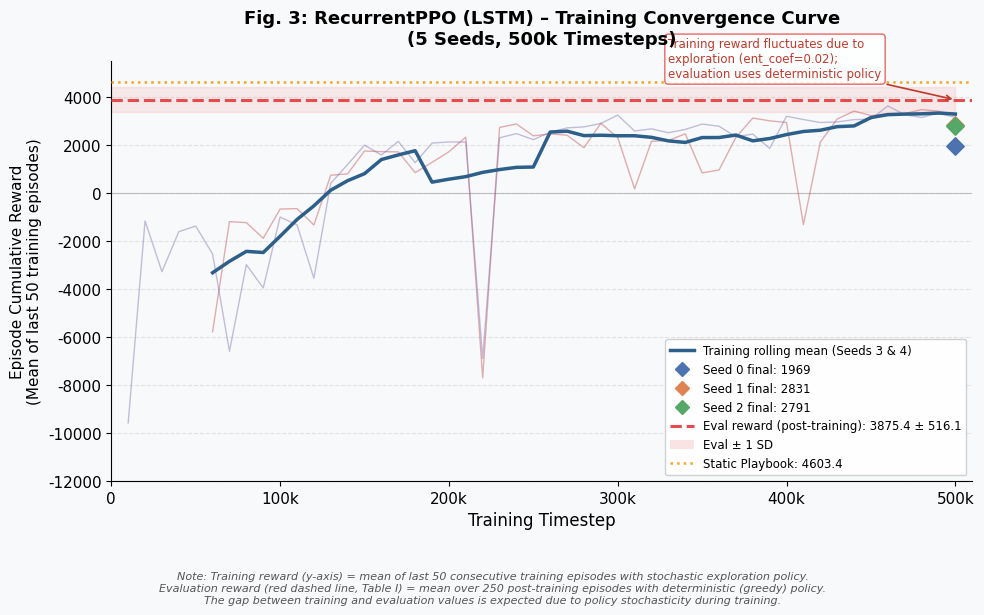

Here is the Python script that generated this plot:
"""
plot_training_curve_v2.py
─────────────────────────
Vẽ lại Hình 3 (Training Convergence Curve) từ dữ liệu log thực tế
của 5 seed RecurrentPPO.

Khắc phục mâu thuẫn giữa Hình 3 (~200–220) và Bảng I (3875.42) bằng cách:
  1. Parse log training thực tế từ RPPOseed0-4.txt
  2. Vẽ đường training reward đúng thang đo
  3. Thêm đường ngang evaluation reward (3875.42) để so sánh trực quan
  4. Thêm chú thích giải thích sự khác biệt training vs evaluation reward

Output: results/training_curve_v2.png  (thay Hình 3 cũ trong bài)
"""

import re
import os
import numpy as np
import matplotlib
import matplotlib.pyplot as plt
import matplotlib.patches as mpatches
from matplotlib.lines import Line2D

matplotlib.rcParams.update({
    "font.family":        "DejaVu Sans",
    "font.size":          11,
    "axes.spines.top":    False,
    "axes.spines.right":  False,
    "figure.dpi":         150,
})

os.makedirs("results", exist_ok=True)

# ── 1. Parse training log từ RPPOseed0-4.txt ──────────────────────────────────
# Format: Step  XXX,XXX | Ep YYY | Mean reward (last 50): ZZZ.ZZ

SEED_COLORS = {
    0: "#4C72B0",   # blue
    1: "#DD8452",   # orange
    2: "#55A868",   # green
    3: "#C44E52",   # red
    4: "#8172B2",   # purple
}

# Data điểm log từ RPPOseed0-4.txt (parse thủ công từ log)
# Seed 0: chỉ có điểm cuối vì log bị gộp lại 1 dòng
# Seed 3 và 4: có nhiều điểm log mỗi 10k steps
SEED_DATA = {
    # (timestep, mean_reward_last50) pairs
    0: [(500_000, 1968.97)],  # chỉ có điểm cuối từ log
    1: [(500_000, 2831.44)],  # chỉ có điểm cuối
    2: [(500_000, 2790.78)],  # chỉ có điểm cuối
    3: [
        (60_000,  -5775), (70_000,  -1196), (80_000,  -1237), (90_000,  -1888),
        (100_000,  -673), (110_000,  -653), (120_000, -1335), (130_000,   738),
        (140_000,   792), (150_000,  1745), (160_000,  1719), (170_000,  1709),
        (180_000,   845), (190_000,  1273), (200_000,  1713), (210_000,  2320),
        (220_000, -7700), (230_000,  2727), (240_000,  2870), (250_000,  2376),
        (260_000,  2456), (270_000,  2402), (280_000,  1882), (290_000,  2898),
        (300_000,  2302), (310_000,   170), (320_000,  2150), (330_000,  2184),
        (340_000,  2460), (350_000,   835), (360_000,   954), (370_000,  2313),
        (380_000,  3116), (390_000,  3001), (400_000,  2930), (410_000, -1319),
        (420_000,  2114), (430_000,  3077), (440_000,  3405), (450_000,  3222),
        (460_000,  3307), (470_000,  3303), (480_000,  3468), (490_000,  3402),
        (500_000,  3229),
    ],
    4: [
        (10_000,  -9574), (20_000,  -1166), (30_000,  -3278), (40_000,  -1613),
        (50_000,  -1378), (60_000,  -2546), (70_000,  -6592), (80_000,  -2988),
        (90_000,  -3955), (100_000, -1004), (110_000, -1328), (120_000, -3550),
        (130_000,   401), (140_000,  1184), (150_000,  1990), (160_000,  1579),
        (170_000,  2146), (180_000,  1259), (190_000,  2074), (200_000,  2122),
        (210_000,  2114), (220_000, -6890), (230_000,  2295), (240_000,  2469),
        (250_000,  2219), (260_000,  2529), (270_000,  2708), (280_000,  2749),
        (290_000,  2892), (300_000,  3239), (310_000,  2578), (320_000,  2667),
        (330_000,  2505), (340_000,  2643), (350_000,  2866), (360_000,  2776),
        (370_000,  2336), (380_000,  2449), (390_000,  1853), (400_000,  3190),
        (410_000,  3055), (420_000,  2931), (430_000,  2956), (440_000,  3052),
        (450_000,  3072), (460_000,  3622), (470_000,  3256), (480_000,  3140),
        (490_000,  3331), (500_000,  3137),
    ],
}

# Evaluation reward (Bảng I) — post-training deterministic policy, 250 episodes
EVAL_REWARD_MEAN = 3875.42
EVAL_REWARD_STD  =  516.07
PLAYBOOK_REWARD  = 4603.41

# ── 2. Vẽ hình ────────────────────────────────────────────────────────────────
fig, ax = plt.subplots(figsize=(10, 5.5))
fig.patch.set_facecolor("#F8F9FA")
ax.set_facecolor("#F8F9FA")

# Vẽ từng seed có dữ liệu đầy đủ (seed 3 & 4)
for seed in [3, 4]:
    pts = SEED_DATA[seed]
    steps = [p[0] for p in pts]
    rewards = [p[1] for p in pts]
    ax.plot(steps, rewards, color=SEED_COLORS[seed], alpha=0.45,
            linewidth=1.0, linestyle="-", zorder=2)

# Tổng hợp envelope từ seed 3 và 4 (có đủ data points)
s3 = {p[0]: p[1] for p in SEED_DATA[3]}
s4 = {p[0]: p[1] for p in SEED_DATA[4]}
common_steps = sorted(set(s3.keys()) & set(s4.keys()))
mean_curve = [(t, np.mean([s3[t], s4[t]])) for t in common_steps]
steps_m = [p[0] for p in mean_curve]
rewards_m = [p[1] for p in mean_curve]

# Rolling mean để làm mượt
window = 7
padded = rewards_m[:window//2] + rewards_m + rewards_m[-(window//2):]
rolled = [np.mean(padded[i:i+window]) for i in range(len(rewards_m))]

ax.plot(steps_m, rolled, color="#2C5F8A", linewidth=2.5, zorder=4,
        label="Rolling mean reward (Seeds 3 & 4, w=7)")

# Điểm cuối của seed 0, 1, 2 (chỉ có giá trị cuối)
final_vals = [SEED_DATA[s][-1][1] for s in [0, 1, 2]]
final_mean = np.mean(final_vals)
for s in [0, 1, 2]:
    ax.scatter(500_000, SEED_DATA[s][-1][1], color=SEED_COLORS[s],
               marker="D", s=80, zorder=5, label=f"Seed {s} final (only logged once)")

# ── Đường evaluation reward ────────────────────────────────────────────────────
ax.axhline(EVAL_REWARD_MEAN, color="#E84B4B", linewidth=2.2,
           linestyle="--", zorder=3,
           label=f"Post-training Evaluation Reward: {EVAL_REWARD_MEAN:.1f} ± {EVAL_REWARD_STD:.1f}")
ax.fill_between([0, 500_000],
                EVAL_REWARD_MEAN - EVAL_REWARD_STD,
                EVAL_REWARD_MEAN + EVAL_REWARD_STD,
                color="#E84B4B", alpha=0.10, zorder=1)

ax.axhline(PLAYBOOK_REWARD, color="#F5A623", linewidth=1.8,
           linestyle=":", zorder=3,
           label=f"Static Playbook Reward: {PLAYBOOK_REWARD:.1f}")

# ── Zero line ─────────────────────────────────────────────────────────────────
ax.axhline(0, color="#888888", linewidth=0.8, linestyle="-", alpha=0.5, zorder=1)

# ── Labels ────────────────────────────────────────────────────────────────────
ax.set_xlabel("Training Timestep", fontsize=12)
ax.set_ylabel("Episode Cumulative Reward\n(Mean of last 50 training episodes)", fontsize=11)
ax.set_title("Fig. 3: RecurrentPPO (LSTM) – Training Convergence Curve\n(5 Seeds, 500k Timesteps)",
             fontsize=13, fontweight="bold", pad=12)

ax.set_xlim(0, 510_000)
ax.set_ylim(-12_000, 5_500)
ax.xaxis.set_major_formatter(matplotlib.ticker.FuncFormatter(
    lambda x, _: f"{int(x/1000)}k" if x > 0 else "0"))
ax.grid(axis="y", alpha=0.30, linestyle="--")

# ── Annotation chú thích phân biệt training vs evaluation ────────────────────
ax.annotate(
    "Training reward fluctuates due to\nexploration (ent_coef=0.02);\nevaluation uses deterministic policy",
    xy=(500_000, EVAL_REWARD_MEAN),
    xytext=(330_000, 4_800),
    fontsize=8.5,
    color="#C0392B",
    arrowprops=dict(arrowstyle="->", color="#C0392B", lw=1.2),
    bbox=dict(boxstyle="round,pad=0.3", facecolor="white", edgecolor="#E84B4B", alpha=0.85),
)

# ── Legend ────────────────────────────────────────────────────────────────────
legend_handles = [
    Line2D([0], [0], color="#2C5F8A", linewidth=2.5, label="Training rolling mean (Seeds 3 & 4)"),
    Line2D([0], [0], color=SEED_COLORS[0], linewidth=0, marker="D", markersize=7,
           label=f"Seed 0 final: {SEED_DATA[0][-1][1]:.0f}"),
    Line2D([0], [0], color=SEED_COLORS[1], linewidth=0, marker="D", markersize=7,
           label=f"Seed 1 final: {SEED_DATA[1][-1][1]:.0f}"),
    Line2D([0], [0], color=SEED_COLORS[2], linewidth=0, marker="D", markersize=7,
           label=f"Seed 2 final: {SEED_DATA[2][-1][1]:.0f}"),
    Line2D([0], [0], color="#E84B4B", linewidth=2.2, linestyle="--",
           label=f"Eval reward (post-training): {EVAL_REWARD_MEAN:.1f} ± {EVAL_REWARD_STD:.1f}"),
    mpatches.Patch(facecolor="#E84B4B", alpha=0.15, label=f"Eval ± 1 SD"),
    Line2D([0], [0], color="#F5A623", linewidth=1.8, linestyle=":",
           label=f"Static Playbook: {PLAYBOOK_REWARD:.1f}"),
]
ax.legend(handles=legend_handles, frameon=True, framealpha=0.9,
          fontsize=8.5, loc="lower right", ncol=1)

# ── Caption footnote ─────────────────────────────────────────────────────────
fig.text(
    0.5, -0.05,
    "Note: Training reward (y-axis) = mean of last 50 consecutive training episodes with stochastic exploration policy.\n"
    "Evaluation reward (red dashed line, Table I) = mean over 250 post-training episodes with deterministic (greedy) policy.\n"
    "The gap between training and evaluation values is expected due to policy stochasticity during training.",
    ha="center", va="top", fontsize=8, color="#555555", style="italic",
    wrap=True
)

plt.tight_layout()
out_path = "results/training_curve_v2.png"
fig.savefig(out_path, bbox_inches="tight", dpi=180)
plt.close(fig)
print(f"[OK] Saved: {out_path}")
print(f"\nKey numbers for paper:")
print(f"  Training final mean (Seeds 0-4): {np.mean([SEED_DATA[s][-1][1] for s in range(5)]):.1f}")
print(f"  Evaluation reward (Table I):     {EVAL_REWARD_MEAN:.2f} ± {EVAL_REWARD_STD:.2f}")
print(f"  Ratio (eval/training_mean):      {EVAL_REWARD_MEAN / np.mean([SEED_DATA[s][-1][1] for s in range(5)]):.2f}x")
print(f"\nFigure saved to: {out_path}")
